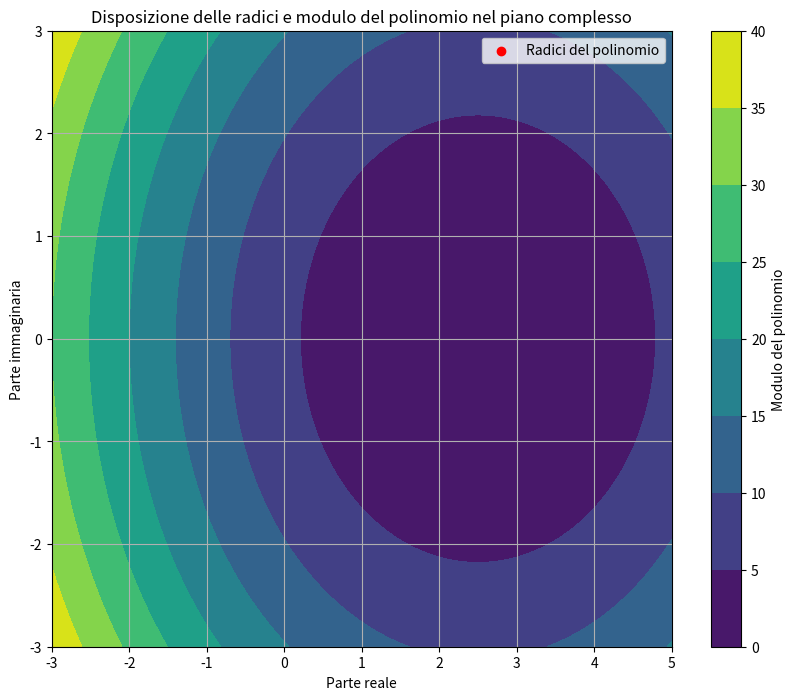

Here is the Python script that generated this plot:
import numpy as np
import matplotlib.pyplot as plt

def poly_roots_visualization(coefficients, xmin, xmax, ymin, ymax, resolution=1000):
    # Calcoliamo le radici del polinomio
    roots = np.roots(coefficients)
    
    # Creiamo una griglia di punti nel piano complesso
    x = np.linspace(xmin, xmax, resolution)
    y = np.linspace(ymin, ymax, resolution)
    X, Y = np.meshgrid(x, y)
    Z = X + 1j * Y
    
    # Calcoliamo il modulo del polinomio nei punti della griglia
    polynomial_values = np.abs(np.polyval(coefficients, Z))
    
    # Creiamo il plot
    plt.figure(figsize=(10, 8))
    
    # Plot della disposizione delle radici
    plt.scatter(roots.real, roots.imag, color='red', label='Radici del polinomio')
    
    # Plot del modulo del polinomio
    plt.contourf(X, Y, polynomial_values, cmap='viridis')
    plt.colorbar(label='Modulo del polinomio')
    
    plt.xlabel('Parte reale')
    plt.ylabel('Parte immaginaria')
    plt.title('Disposizione delle radici e modulo del polinomio nel piano complesso')
    plt.legend()
    plt.grid(True)
    plt.show()

# Esempio di utilizzo
coefficients = [1, -5, 6]  # Coefficienti del polinomio: x^2 - 5x + 6
xmin, xmax = -3, 5
ymin, ymax = -3, 3
poly_roots_visualization(coefficients, xmin, xmax, ymin, ymax)
